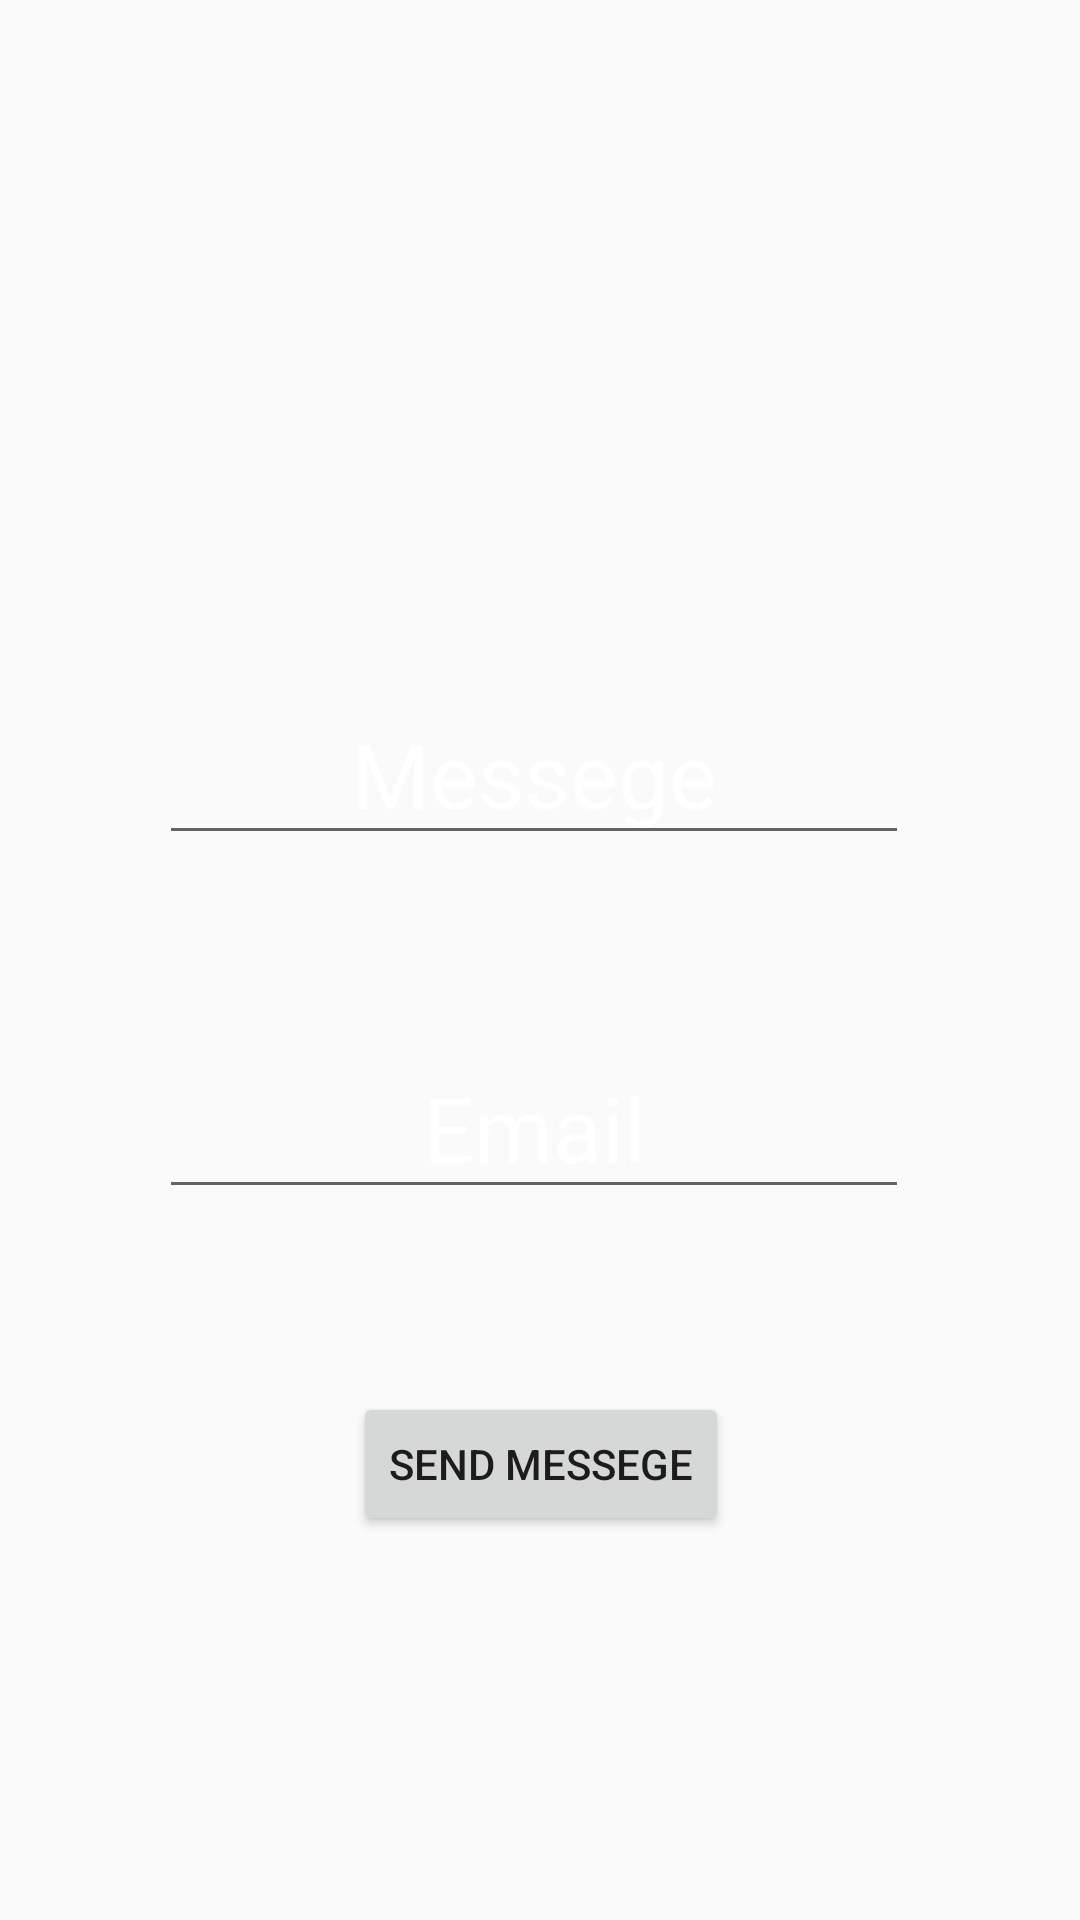

Here is an Android app screen rendered from its layout file. Give the layout XML and the strings, colors and styles it references.
<!-- AndroidManifest.xml: application theme AppTheme -->
<!-- res/layout/activity_contact_us.xml -->
<?xml version="1.0" encoding="utf-8"?>
<RelativeLayout xmlns:android="http://schemas.android.com/apk/res/android"
    xmlns:app="http://schemas.android.com/apk/res-auto"
    xmlns:tools="http://schemas.android.com/tools"
    android:layout_width="match_parent"
    android:layout_height="match_parent"
    android:background="@drawable/loginbackground"
    tools:context="com.second.foodrocket.ContactUsActivity">
    <EditText
        android:id="@+id/take1"
        android:layout_width="250dp"
        android:layout_height="50dp"
        android:textColor="#ffffffff"
        android:textSize="30sp"
        android:hint="Messege"
        android:textColorHint="#ffffffff"
        android:textAlignment="center"

        tools:layout_editor_absoluteY="90dp"
        tools:layout_editor_absoluteX="67dp"
        android:layout_above="@+id/take2"
        android:layout_alignStart="@+id/take2"
        android:layout_marginBottom="68dp" />
    <EditText
        android:id="@+id/take2"
        android:layout_height="50dp"
        android:textColor="#ffffffff"
        android:textSize="30sp"
        android:hint="Email"
        android:textColorHint="#ffffffff"
        android:textAlignment="center"
        android:layout_width="250dp"
        android:layout_above="@+id/cont"
        android:layout_alignParentStart="true"
        android:layout_marginStart="53dp"
        android:layout_marginBottom="61dp" />

    <Button
        android:id="@+id/cont"
        android:layout_width="wrap_content"
        android:layout_height="wrap_content"
        android:text="Send Messege"
        tools:layout_editor_absoluteY="356dp"
        tools:layout_editor_absoluteX="129dp"
        android:layout_marginEnd="60dp"
        android:layout_marginBottom="128dp"
        android:layout_alignParentBottom="true"
        android:layout_alignEnd="@+id/take2" />
    ] />
</RelativeLayout>
<!-- resources referenced by this layout -->
<resources>
  <style name="AppTheme" parent="Theme.AppCompat.Light.DarkActionBar">
          
          <item name="colorPrimary">@color/colorPrimary</item>
          <item name="colorPrimaryDark">@color/colorPrimaryDark</item>
          <item name="colorAccent">@color/colorAccent</item>
      </style>
  <!-- not gathered from this repository: default colours our renderer supplied (Android Studio template values) -->
  <color name="colorPrimary">#FF6200EE</color>
  <color name="colorPrimaryDark">#FF3700B3</color>
  <color name="colorAccent">#FF03DAC5</color>
</resources>
